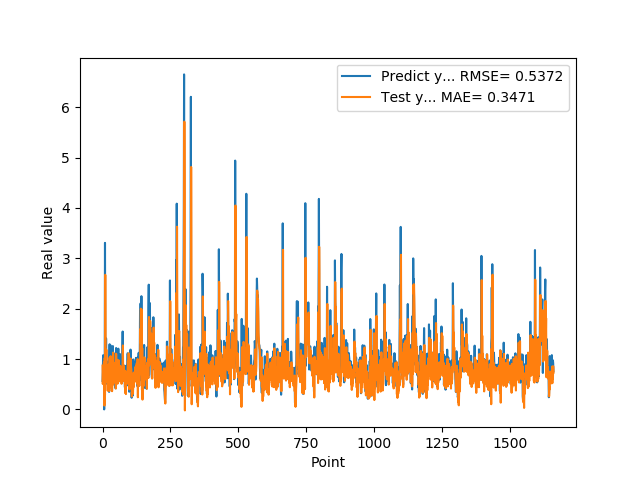

The data file committed next to this chart (first rows):
5.654720067979999154e-01, 8.700883228171125694e-01
7.307389974590000614e-01, 5.043097854523711510e-01
1.074290990829999792e+00, 7.839580777880232887e-01
9.521890282630000035e-01, 8.419601634122895195e-01
9.879170060160000766e-01, 7.437258831739507192e-01
1.011654973029999960e+00, 9.378041249848864114e-01
0.000000000000000000e+00, 9.024430562420713287e-01
7.643579840659999736e-01, 7.579918070216605519e-02
7.788103222849999119e-01, 1.022175863706274335e+00
3.306220054629999794e+00, 2.909090751138674880e-01
1.055441975589999970e+00, 2.671934347541038424e+00
7.543110251430000801e-01, 9.718259623270238956e-01
7.915459871289999283e-01, 1.061726510561936010e+00
1.409499049189999909e+00, 8.148311301939172857e-01
8.875439763070001042e-01, 1.185565900412291374e+00
6.401469707490000660e-01, 6.685224472916662108e-01
5.082880258560000808e-01, 7.812465690758496617e-01
8.640019893649999450e-01, 5.444090691484700928e-01
5.725920200349999822e-01, 7.666227227691171375e-01
8.469420075419999971e-01, 3.707161503603264019e-01
9.181020259860001032e-01, 8.324050402086059508e-01
7.976629734039999420e-01, 6.896990394351389941e-01
9.608020186419998776e-01, 6.983054753686295246e-01
9.555831551549999192e-01, 8.888467493699649946e-01
3.470349907879999862e-01, 7.977620071501906329e-01
9.546210169789999256e-01, 3.651464447807893920e-01
1.293938040730000072e+00, 1.027988557290313132e+00
5.251880288119999962e-01, 8.601537389912611298e-01
4.773890078070000542e-01, 4.524378914987383093e-01
1.275226235389999907e+00, 7.033309296993508486e-01
8.723750114439999814e-01, 1.056845712081248223e+00
8.355640172959999390e-01, 5.272118203041674667e-01
7.321749925609999377e-01, 9.019294224267180304e-01
7.640249729160000225e-01, 6.735342897230082171e-01
4.072830080990000323e-01, 7.092935471634354005e-01
4.752210080619999610e-01, 3.619939319528436839e-01
8.781340122220000488e-01, 5.334853949596168876e-01
7.414129972460000717e-01, 6.752359728170189701e-01
1.258002042770000051e+00, 4.904148243839646093e-01
1.069700956339999953e+00, 1.128273013007836001e+00
7.274609804150000691e-01, 8.146782345092719035e-01
7.892770171170000459e-01, 7.672153994293960944e-01
6.237750053410000550e-01, 8.251203636885769965e-01
6.914690136910000007e-01, 5.327102496088809147e-01
8.557710051540000640e-01, 6.584218154241374688e-01
7.093830108640000187e-01, 7.008593242093532627e-01
1.014547944070000041e+00, 5.715104338562327912e-01
1.115731000900000103e+00, 9.289170730761567851e-01
4.182830154900000208e-01, 8.788867243161310183e-01
1.002280950550000105e+00, 4.150473793403665068e-01
1.218860983849999968e+00, 1.105314532675584216e+00
1.143296003339999922e+00, 8.261774580817368152e-01
6.528189778330000248e-01, 9.891444256143683278e-01
6.746559739110000731e-01, 6.794366042677681961e-01
6.009536385540000802e-01, 7.776419540731899227e-01
6.694570183749999348e-01, 5.091060024614143531e-01
6.538079977039999990e-01, 5.956889345386524592e-01
7.814120054240000224e-01, 5.299485261756251564e-01
1.206303954120000022e+00, 6.708920747885649405e-01
8.469259738919999725e-01, 9.782158422212156035e-01
8.286409974099999687e-01, 6.576745573113365051e-01
... 1,599 more rows
